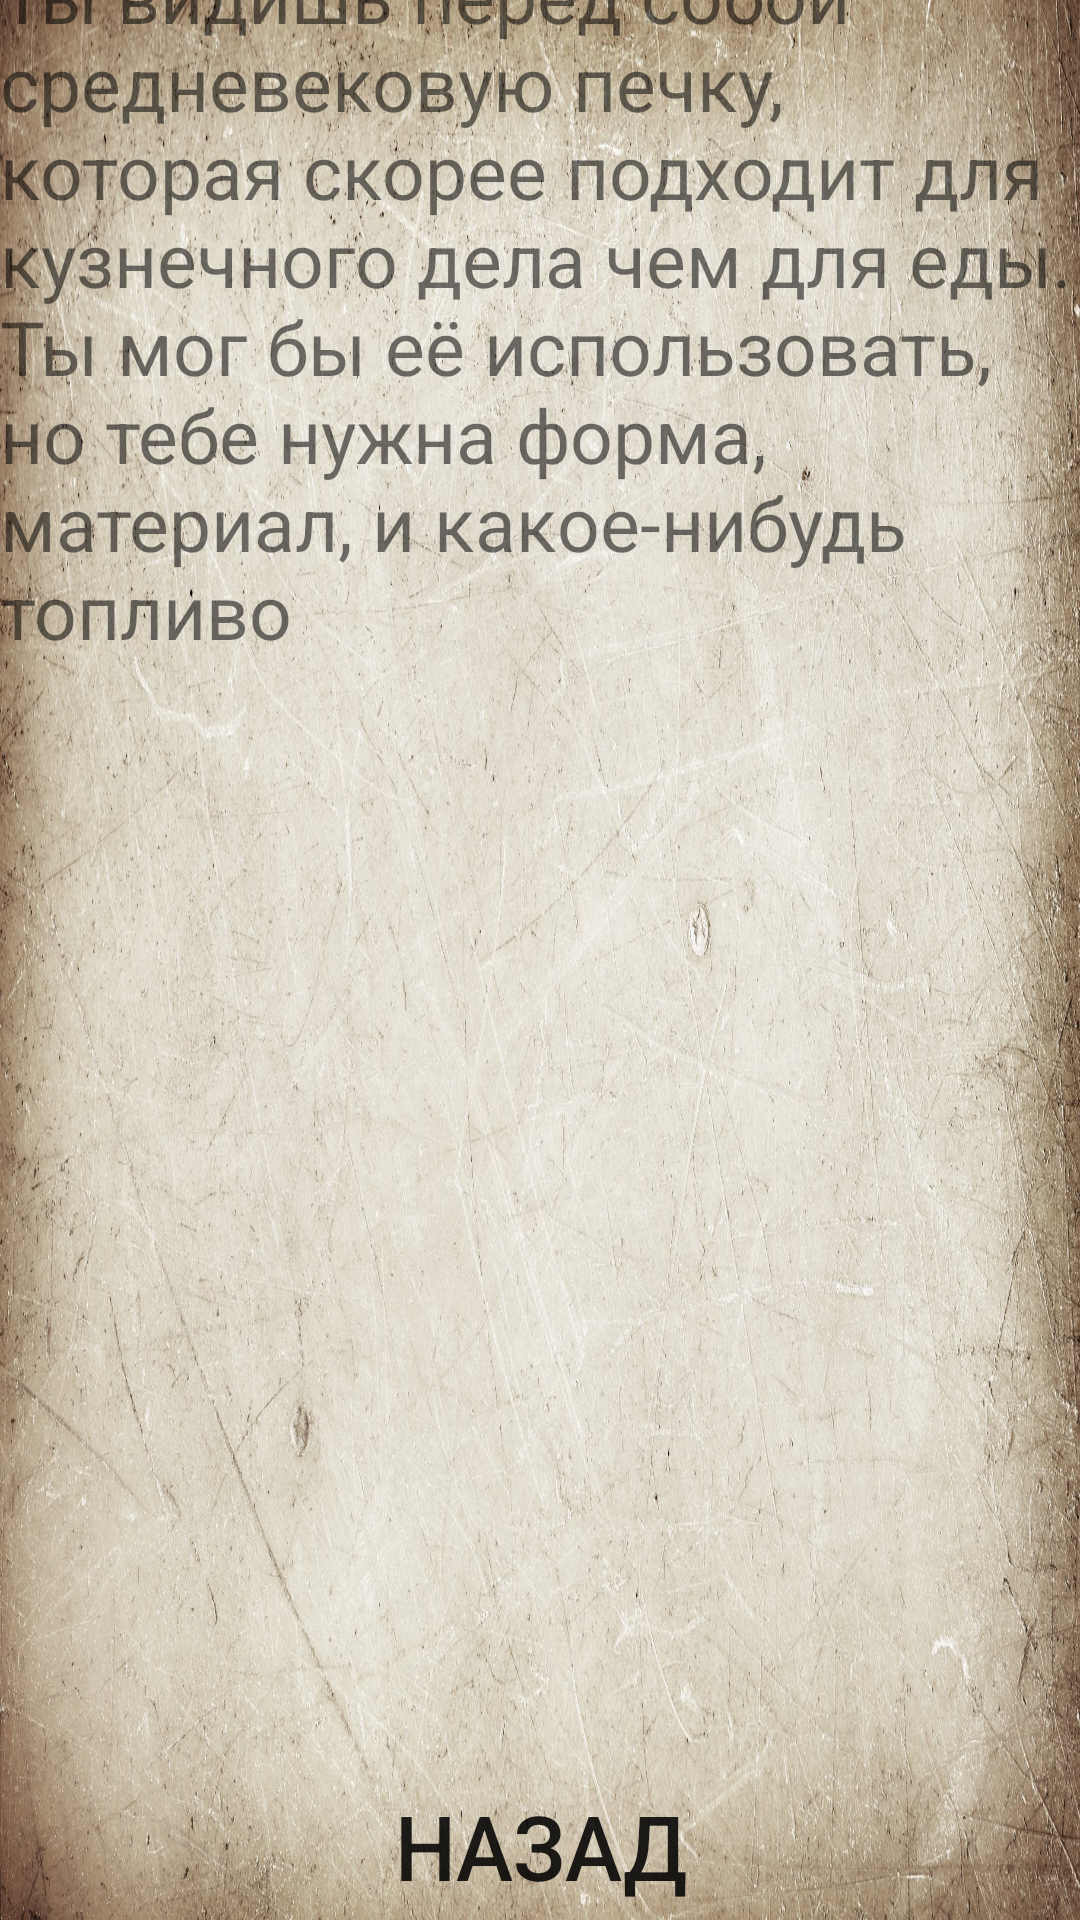

Write the Android layout XML for this screen, with the resource values it uses.
<!-- AndroidManifest.xml: application theme Theme.QuestRestart -->
<!-- res/layout/activity_pech.xml -->
<?xml version="1.0" encoding="utf-8"?>
<androidx.constraintlayout.widget.ConstraintLayout xmlns:android="http://schemas.android.com/apk/res/android"
    xmlns:app="http://schemas.android.com/apk/res-auto"
    xmlns:tools="http://schemas.android.com/tools"
    android:layout_width="match_parent"
    android:layout_height="match_parent"
    tools:context=".Pech"
    android:background="@drawable/back">

    <LinearLayout
        android:layout_width="match_parent"
        android:layout_height="678dp"
        android:orientation="vertical"
        app:layout_constraintBottom_toBottomOf="parent"
        app:layout_constraintEnd_toEndOf="parent"
        app:layout_constraintStart_toStartOf="parent"
        app:layout_constraintTop_toTopOf="parent">

        <TextView
            android:id="@+id/textView"
            android:layout_width="match_parent"
            android:layout_height="507dp"
            android:text="Ты видишь перед собой средневековую печку, которая скорее подходит для кузнечного дела чем для еды. Ты мог бы её использовать, но тебе нужна форма, материал, и какое-нибудь топливо"
            android:textSize="25sp" />

        <Button
            android:id="@+id/button4"
            android:layout_width="match_parent"
            android:layout_height="78dp"
            android:background="@drawable/button"
            android:onClick="Runer"
            android:scaleX="0.95"
            android:text="Выковать Руну"
            android:textSize="30sp"
            android:visibility="invisible" />

        <ImageView
            android:id="@+id/imageView11"
            android:layout_width="match_parent"
            android:layout_height="10dp"
            android:visibility="invisible"
            app:srcCompat="@drawable/back" />

        <Button
            android:id="@+id/button"
            android:layout_width="match_parent"
            android:layout_height="78dp"
            android:background="@drawable/button"
            android:onClick="backtoKitchen"
            android:scaleX="0.95"
            android:text="Назад"
            android:textSize="30sp" />


    </LinearLayout>
</androidx.constraintlayout.widget.ConstraintLayout>
<!-- resources referenced by this layout -->
<resources>
  <!-- drawable back: jpg bitmap (drawable-v24, 979446 bytes) -->
  <style name="Theme.QuestRestart" parent="Theme.AppCompat.Light.NoActionBar">
          
          <item name="windowActionBar">false</item>
          <item name="windowNoTitle">true</item>
          <item name="android:windowFullscreen">true</item>
          <item name="colorPrimary">@color/purple_500</item>
          <item name="colorPrimaryVariant">@color/purple_700</item>
          <item name="colorOnPrimary">@color/white</item>
          
          <item name="colorSecondary">@color/teal_200</item>
          <item name="colorSecondaryVariant">@color/teal_700</item>
          <item name="colorOnSecondary">@color/black</item>
          
          <item name="android:statusBarColor" tools:targetApi="l">?attr/colorPrimaryVariant</item>
          
      </style>
  <!-- not gathered from this repository: default colours our renderer supplied (Android Studio template values) -->
  <color name="purple_500">#FF6200EE</color>
  <color name="purple_700">#FF3700B3</color>
  <color name="teal_200">#FF03DAC5</color>
  <color name="teal_700">#FF018786</color>
  <color name="black">#FF000000</color>
  <color name="white">#FFFFFFFF</color>
</resources>
